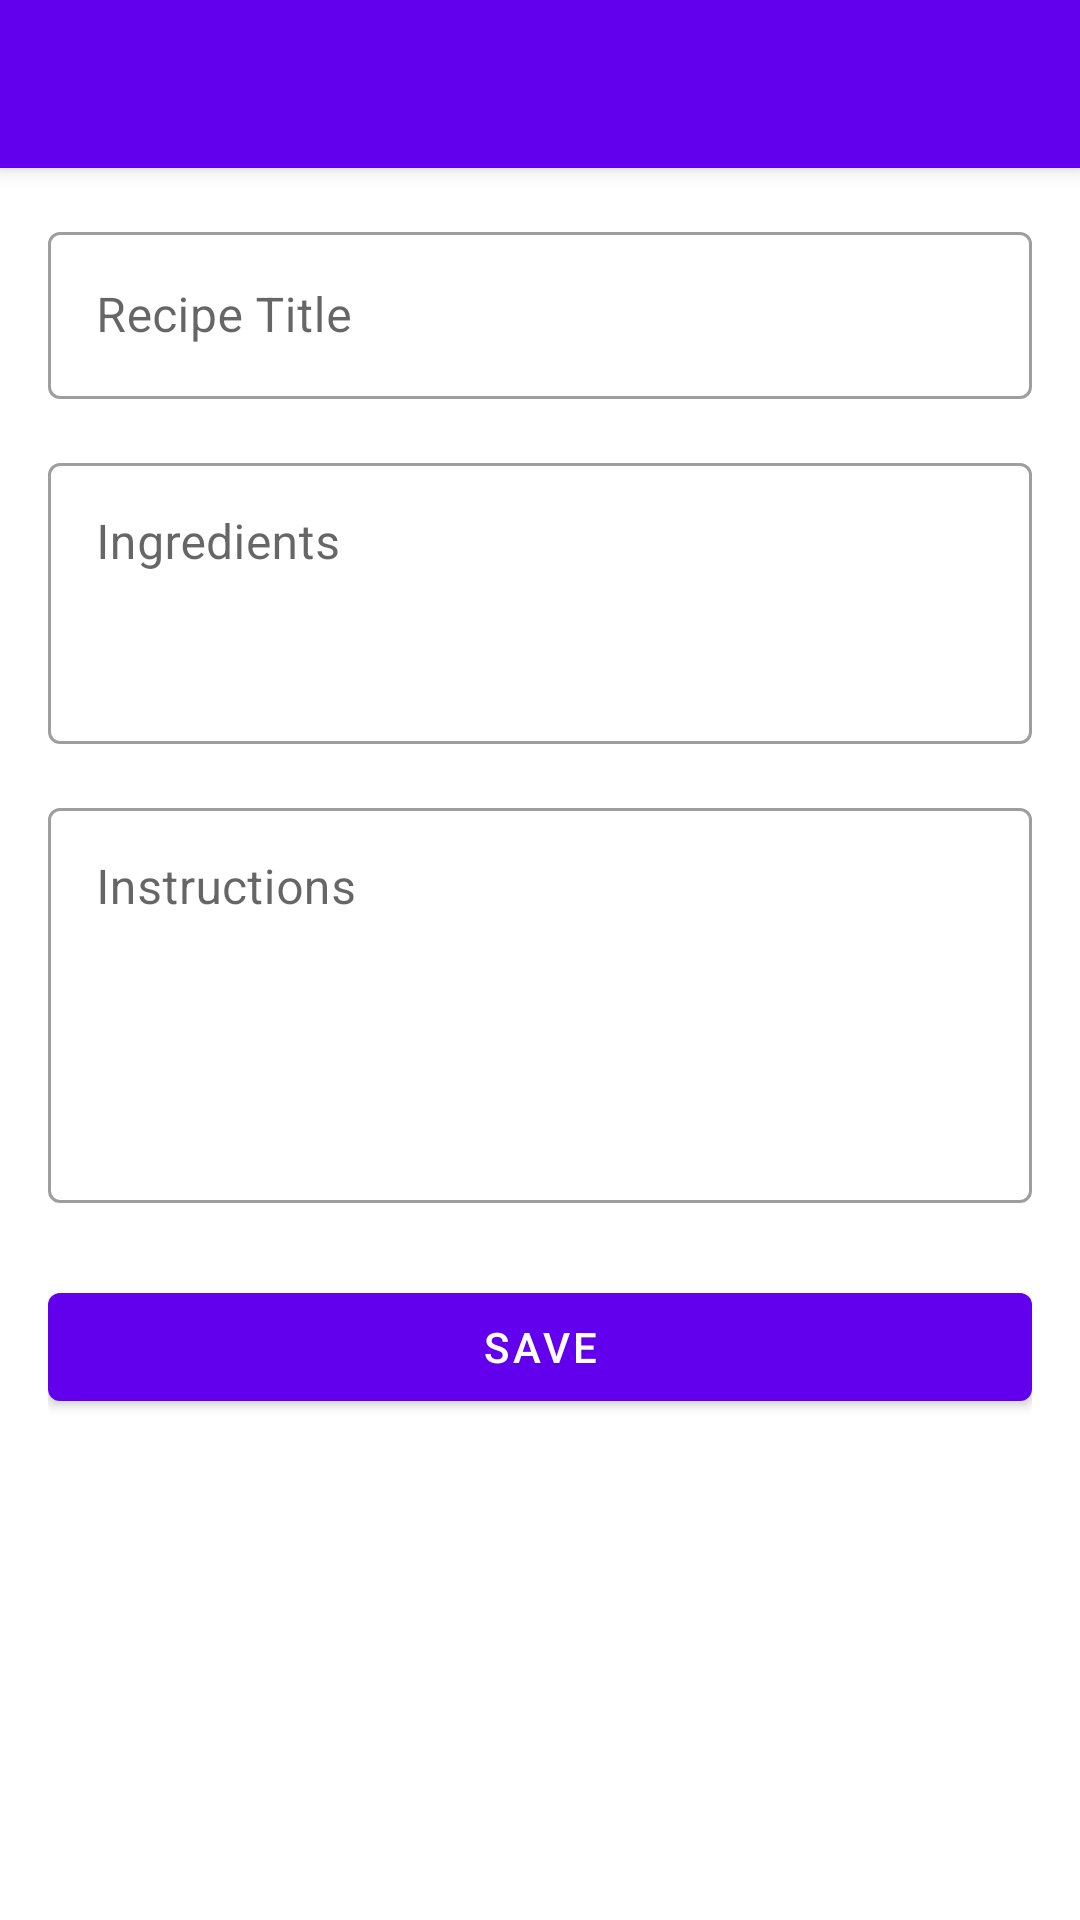

The Android layout XML behind this screen, and the referenced resources:
<!-- AndroidManifest.xml: application theme Theme.MealMate -->
<!-- res/layout/activity_create_recipe.xml -->
<?xml version="1.0" encoding="utf-8"?>
<androidx.coordinatorlayout.widget.CoordinatorLayout xmlns:android="http://schemas.android.com/apk/res/android"
    xmlns:app="http://schemas.android.com/apk/res-auto"
    android:layout_width="match_parent"
    android:layout_height="match_parent">

    <com.google.android.material.appbar.AppBarLayout
        android:layout_width="match_parent"
        android:layout_height="wrap_content">

        <androidx.appcompat.widget.Toolbar
            android:id="@+id/toolbar"
            android:layout_width="match_parent"
            android:layout_height="?attr/actionBarSize"
            android:background="?attr/colorPrimary"
            android:theme="@style/ThemeOverlay.MaterialComponents.Dark.ActionBar" />

    </com.google.android.material.appbar.AppBarLayout>

    <androidx.core.widget.NestedScrollView
        android:layout_width="match_parent"
        android:layout_height="match_parent"
        android:fillViewport="true"
        app:layout_behavior="@string/appbar_scrolling_view_behavior">

        <LinearLayout
            android:layout_width="match_parent"
            android:layout_height="wrap_content"
            android:orientation="vertical"
            android:padding="16dp">

            <com.google.android.material.textfield.TextInputLayout
                android:id="@+id/tilTitle"
                style="@style/Widget.MaterialComponents.TextInputLayout.OutlinedBox"
                android:layout_width="match_parent"
                android:layout_height="wrap_content"
                android:hint="@string/recipe_title">

                <com.google.android.material.textfield.TextInputEditText
                    android:id="@+id/etTitle"
                    android:layout_width="match_parent"
                    android:layout_height="wrap_content"
                    android:inputType="text"
                    android:maxLines="1" />

            </com.google.android.material.textfield.TextInputLayout>

            <com.google.android.material.textfield.TextInputLayout
                android:id="@+id/tilIngredients"
                style="@style/Widget.MaterialComponents.TextInputLayout.OutlinedBox"
                android:layout_width="match_parent"
                android:layout_height="wrap_content"
                android:layout_marginTop="16dp"
                android:hint="@string/ingredients">

                <com.google.android.material.textfield.TextInputEditText
                    android:id="@+id/etIngredients"
                    android:layout_width="match_parent"
                    android:layout_height="wrap_content"
                    android:gravity="top"
                    android:inputType="textMultiLine"
                    android:minLines="3" />

            </com.google.android.material.textfield.TextInputLayout>

            <com.google.android.material.textfield.TextInputLayout
                android:id="@+id/tilInstructions"
                style="@style/Widget.MaterialComponents.TextInputLayout.OutlinedBox"
                android:layout_width="match_parent"
                android:layout_height="wrap_content"
                android:layout_marginTop="16dp"
                android:hint="@string/instructions">

                <com.google.android.material.textfield.TextInputEditText
                    android:id="@+id/etInstructions"
                    android:layout_width="match_parent"
                    android:layout_height="wrap_content"
                    android:gravity="top"
                    android:inputType="textMultiLine"
                    android:minLines="5" />

            </com.google.android.material.textfield.TextInputLayout>

            <com.google.android.material.button.MaterialButton
                android:id="@+id/btnSave"
                android:layout_width="match_parent"
                android:layout_height="wrap_content"
                android:layout_marginTop="24dp"
                android:text="@string/save" />

        </LinearLayout>

    </androidx.core.widget.NestedScrollView>

</androidx.coordinatorlayout.widget.CoordinatorLayout>
<!-- resources referenced by this layout -->
<resources>
  <string name="ingredients">Ingredients</string>
  <string name="instructions">Instructions</string>
  <string name="recipe_title">Recipe Title</string>
  <string name="save">Save</string>
  <style name="Theme.MealMate" parent="Theme.MaterialComponents.DayNight.DarkActionBar">
          
          <item name="colorPrimary">@color/primary</item>
          <item name="colorPrimaryVariant">@color/primary_variant</item>
          <item name="colorOnPrimary">@color/on_primary</item>
          
          
          <item name="colorSecondary">@color/secondary</item>
          <item name="colorSecondaryVariant">@color/secondary_variant</item>
          <item name="colorOnSecondary">@color/on_secondary</item>
          
          
          <item name="android:statusBarColor">?attr/colorPrimaryVariant</item>
          
          
          <item name="android:colorBackground">@color/background</item>
          <item name="colorSurface">@color/surface</item>
          <item name="colorOnBackground">@color/on_background</item>
          <item name="colorOnSurface">@color/on_surface</item>
          <item name="colorError">@color/error</item>
          <item name="colorOnError">@color/on_error</item>
          
          
          <item name="textAppearanceHeadline1">@style/TextAppearance.MealMate.Headline1</item>
          <item name="textAppearanceHeadline2">@style/TextAppearance.MealMate.Headline2</item>
          <item name="textAppearanceBody1">@style/TextAppearance.MealMate.Body1</item>
          <item name="textAppearanceBody2">@style/TextAppearance.MealMate.Body2</item>
          <item name="textAppearanceButton">@style/TextAppearance.MealMate.Button</item>
      </style>
  <color name="primary">#FF6200EE</color>
  <color name="primary_variant">#FF3700B3</color>
  <color name="on_primary">#FFFFFFFF</color>
  <color name="secondary">#FF03DAC5</color>
  <color name="secondary_variant">#FF018786</color>
  <color name="on_secondary">#FF000000</color>
  <color name="background">#FFFFFFFF</color>
  <color name="surface">#FFFFFFFF</color>
  <color name="on_background">#FF000000</color>
  <color name="on_surface">#FF000000</color>
  <color name="error">#FFB00020</color>
  <color name="on_error">#FFFFFFFF</color>
  <style name="TextAppearance.MealMate.Headline1" parent="TextAppearance.MaterialComponents.Headline1">
          <item name="android:textSize">24sp</item>
          <item name="android:textStyle">bold</item>
      </style>
  <style name="TextAppearance.MealMate.Headline2" parent="TextAppearance.MaterialComponents.Headline2">
          <item name="android:textSize">20sp</item>
          <item name="android:textStyle">bold</item>
      </style>
  <style name="TextAppearance.MealMate.Body1" parent="TextAppearance.MaterialComponents.Body1">
          <item name="android:textSize">16sp</item>
      </style>
  <style name="TextAppearance.MealMate.Body2" parent="TextAppearance.MaterialComponents.Body2">
          <item name="android:textSize">14sp</item>
      </style>
  <style name="TextAppearance.MealMate.Button" parent="TextAppearance.MaterialComponents.Button">
          <item name="android:textSize">14sp</item>
          <item name="android:textAllCaps">true</item>
      </style>
</resources>
